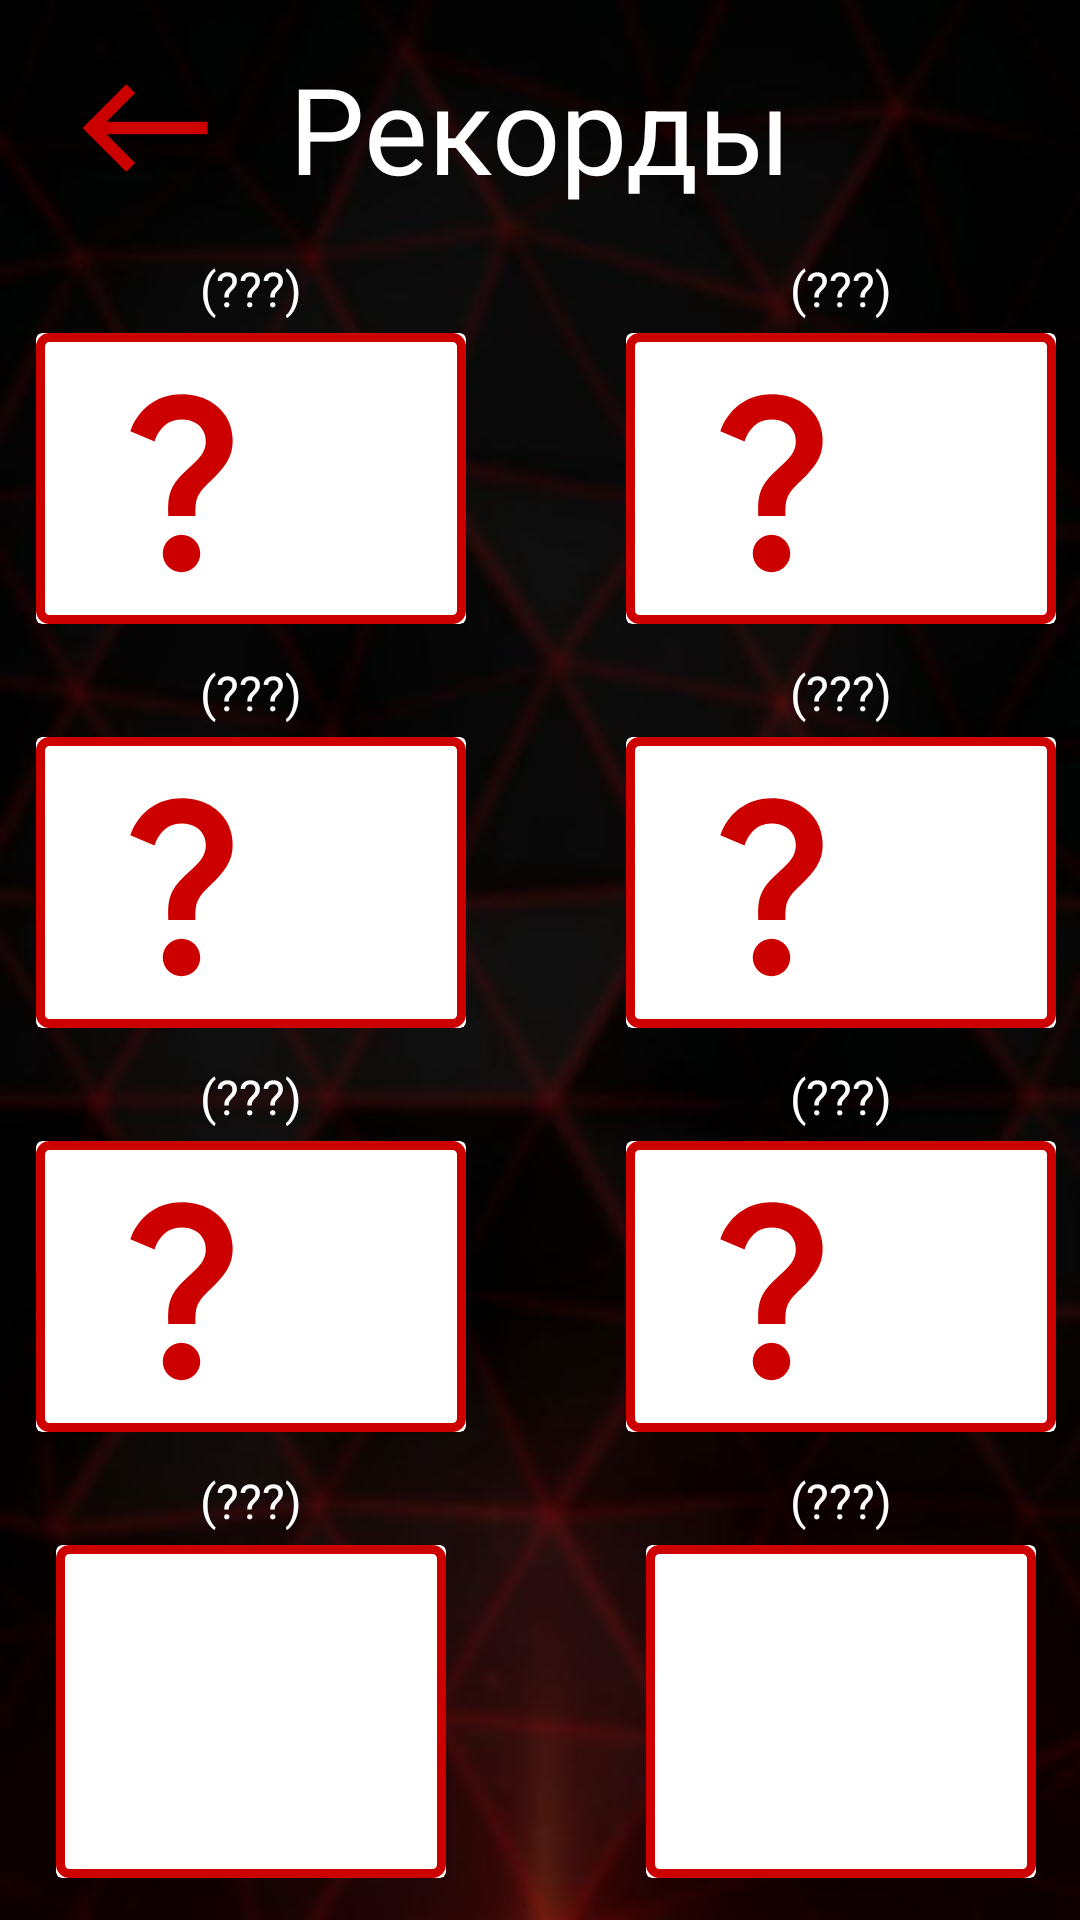

Write the Android layout XML for this screen, with the resource values it uses.
<!-- AndroidManifest.xml: application theme Theme.M_W_P -->
<!-- res/layout/fragment_records.xml -->
<?xml version="1.0" encoding="utf-8"?>
<androidx.constraintlayout.widget.ConstraintLayout xmlns:android="http://schemas.android.com/apk/res/android"
    xmlns:app="http://schemas.android.com/apk/res-auto"
    xmlns:tools="http://schemas.android.com/tools"
    android:layout_width="match_parent"
    android:layout_height="match_parent"
    android:background="@drawable/img_2"
    tools:context=".Extra.Records" >

    <ImageView
        android:id="@+id/back"
        android:layout_width="50dp"
        android:layout_height="50dp"
        app:layout_constraintBottom_toBottomOf="@+id/textName"
        app:layout_constraintEnd_toStartOf="@+id/textName"
        app:layout_constraintStart_toStartOf="parent"
        app:layout_constraintTop_toTopOf="@+id/textName"
        app:srcCompat="@drawable/west_selector" />

    <TextView
        android:id="@+id/textName"
        android:layout_width="wrap_content"
        android:layout_height="wrap_content"
        android:layout_marginTop="16dp"
        android:text="Рекорды"
        android:textColor="@color/white"
        android:textSize="40sp"
        app:layout_constraintEnd_toEndOf="parent"
        app:layout_constraintStart_toStartOf="parent"
        app:layout_constraintTop_toTopOf="parent" />

    <include
        android:id="@+id/rec1"
        layout="@layout/rec"
        android:layout_width="wrap_content"
        android:layout_height="wrap_content"
        android:layout_marginStart="12dp"
        android:layout_marginTop="16dp"
        app:layout_constraintStart_toStartOf="parent"
        app:layout_constraintTop_toBottomOf="@+id/textName" />

    <include
        android:id="@+id/rec2"
        layout="@layout/rec"
        android:layout_width="wrap_content"
        android:layout_height="wrap_content"
        android:layout_marginEnd="8dp"
        app:layout_constraintEnd_toEndOf="parent"
        app:layout_constraintTop_toTopOf="@+id/rec1" />

    <include
        android:id="@+id/rec3"
        layout="@layout/rec"
        android:layout_width="wrap_content"
        android:layout_height="wrap_content"
        android:layout_marginTop="12dp"
        app:layout_constraintStart_toStartOf="@+id/rec1"
        app:layout_constraintTop_toBottomOf="@+id/rec1" />

    <include
        android:id="@+id/rec4"
        layout="@layout/rec"
        android:layout_width="wrap_content"
        android:layout_height="wrap_content"
        android:layout_marginTop="12dp"
        app:layout_constraintEnd_toEndOf="@+id/rec2"
        app:layout_constraintTop_toBottomOf="@+id/rec2" />

    <include
        android:id="@+id/rec5"
        layout="@layout/rec"
        android:layout_width="wrap_content"
        android:layout_height="wrap_content"
        android:layout_marginTop="12dp"
        app:layout_constraintStart_toStartOf="@+id/rec3"
        app:layout_constraintTop_toBottomOf="@+id/rec3" />

    <include
        android:id="@+id/rec6"
        layout="@layout/rec"
        android:layout_width="wrap_content"
        android:layout_height="wrap_content"
        android:layout_marginTop="12dp"
        app:layout_constraintEnd_toEndOf="@+id/rec4"
        app:layout_constraintTop_toBottomOf="@+id/rec4" />

    <include
        android:id="@+id/rec7"
        layout="@layout/rec2"
        android:layout_width="wrap_content"
        android:layout_height="wrap_content"
        android:layout_marginTop="12dp"
        app:layout_constraintEnd_toEndOf="@+id/rec5"
        app:layout_constraintStart_toStartOf="@+id/rec5"
        app:layout_constraintTop_toBottomOf="@+id/rec5" />

    <include
        android:id="@+id/rec8"
        layout="@layout/rec2"
        android:layout_width="wrap_content"
        android:layout_height="wrap_content"
        android:layout_marginTop="12dp"
        app:layout_constraintEnd_toEndOf="@+id/rec6"
        app:layout_constraintStart_toStartOf="@+id/rec6"
        app:layout_constraintTop_toBottomOf="@+id/rec6" />

</androidx.constraintlayout.widget.ConstraintLayout>
<!-- res/layout/rec.xml (included above) -->
<?xml version="1.0" encoding="utf-8"?>

<androidx.constraintlayout.widget.ConstraintLayout xmlns:android="http://schemas.android.com/apk/res/android"
    xmlns:app="http://schemas.android.com/apk/res-auto"
    android:layout_width="match_parent"
    android:layout_height="match_parent">

    <TextView
        android:id="@+id/label"
        android:layout_width="wrap_content"
        android:layout_height="wrap_content"
        android:gravity="center"
        android:text="(???)"
        android:textColor="@color/white"
        android:textSize="16sp"
        app:layout_constraintEnd_toEndOf="parent"
        app:layout_constraintStart_toStartOf="parent"
        app:layout_constraintTop_toTopOf="parent" />

    <androidx.cardview.widget.CardView
        android:id="@+id/cardView3"
        android:layout_width="wrap_content"
        android:layout_height="wrap_content"
        android:layout_marginTop="4dp"
        android:backgroundTint="@color/common_google_signin_btn_text_dark_disabled"
        app:layout_constraintEnd_toEndOf="@+id/label"
        app:layout_constraintStart_toStartOf="@+id/label"
        app:layout_constraintTop_toBottomOf="@+id/label">

        <androidx.constraintlayout.widget.ConstraintLayout
            android:layout_width="match_parent"
            android:layout_height="match_parent"
            android:background="@drawable/border">

            <TextView
                android:id="@+id/record"
                android:layout_width="wrap_content"
                android:layout_height="wrap_content"
                android:layout_marginStart="8dp"
                android:layout_marginTop="4dp"
                android:layout_marginEnd="8dp"
                android:gravity="center"
                android:text="(???)"
                android:textColor="@color/white"
                android:textSize="16sp"
                app:layout_constraintEnd_toEndOf="parent"
                app:layout_constraintStart_toEndOf="@+id/photo"
                app:layout_constraintTop_toBottomOf="@+id/name" />

            <ImageView
                android:id="@+id/photo"
                android:layout_width="75dp"
                android:layout_height="75dp"
                android:layout_marginStart="8dp"
                android:layout_marginTop="8dp"
                android:layout_marginBottom="8dp"
                android:src="@drawable/question"
                app:layout_constraintBottom_toBottomOf="parent"
                app:layout_constraintStart_toStartOf="parent"
                app:layout_constraintTop_toTopOf="parent" />

            <TextView
                android:id="@+id/name"
                android:layout_width="wrap_content"
                android:layout_height="wrap_content"
                android:layout_marginStart="8dp"
                android:layout_marginEnd="8dp"
                android:text="(???)"
                android:textColor="@color/white"
                android:textSize="18sp"
                app:layout_constraintEnd_toEndOf="parent"
                app:layout_constraintStart_toEndOf="@+id/photo"
                app:layout_constraintTop_toTopOf="@+id/photo" />
        </androidx.constraintlayout.widget.ConstraintLayout>

    </androidx.cardview.widget.CardView>
</androidx.constraintlayout.widget.ConstraintLayout>
<!-- res/layout/rec2.xml (included above) -->
<?xml version="1.0" encoding="utf-8"?>

<androidx.constraintlayout.widget.ConstraintLayout xmlns:android="http://schemas.android.com/apk/res/android"
    xmlns:app="http://schemas.android.com/apk/res-auto"
    xmlns:tools="http://schemas.android.com/tools"
    android:layout_width="match_parent"
    android:layout_height="match_parent">

    <TextView
        android:id="@+id/label"
        android:layout_width="wrap_content"
        android:layout_height="wrap_content"
        android:gravity="center"
        android:text="(???)"
        android:textColor="@color/white"
        android:textSize="16sp"
        app:layout_constraintEnd_toEndOf="@+id/cardView3"
        app:layout_constraintStart_toStartOf="parent"
        app:layout_constraintTop_toTopOf="parent" />

    <androidx.cardview.widget.CardView
        android:id="@+id/cardView3"
        android:layout_width="wrap_content"
        android:layout_height="wrap_content"
        android:layout_marginTop="4dp"
        android:backgroundTint="@color/common_google_signin_btn_text_dark_disabled"
        app:layout_constraintStart_toStartOf="parent"
        app:layout_constraintTop_toBottomOf="@+id/label">

        <androidx.constraintlayout.widget.ConstraintLayout
            android:layout_width="match_parent"
            android:layout_height="match_parent"
            android:background="@drawable/border">

            <TextView
                android:id="@+id/record"
                android:layout_width="wrap_content"
                android:layout_height="wrap_content"
                android:layout_marginStart="8dp"
                android:layout_marginTop="8dp"
                android:layout_marginEnd="8dp"
                android:layout_marginBottom="8dp"
                android:gravity="center"
                android:text="(???) минуты"
                android:textColor="@color/white"
                android:textSize="18sp"
                app:layout_constraintBottom_toBottomOf="parent"
                app:layout_constraintEnd_toEndOf="parent"
                app:layout_constraintStart_toStartOf="parent"
                app:layout_constraintTop_toBottomOf="@+id/name" />

            <TextView
                android:id="@+id/name"
                android:layout_width="wrap_content"
                android:layout_height="wrap_content"
                android:layout_marginStart="8dp"
                android:layout_marginTop="8dp"
                android:layout_marginEnd="8dp"
                android:gravity="center"
                android:text="(???) VS (???)"
                android:textColor="@color/white"
                android:textSize="18sp"
                app:layout_constraintEnd_toEndOf="parent"
                app:layout_constraintStart_toStartOf="parent"
                app:layout_constraintTop_toBottomOf="@+id/tournament" />

            <TextView
                android:id="@+id/tournament"
                android:layout_width="wrap_content"
                android:layout_height="wrap_content"
                android:layout_marginStart="8dp"
                android:layout_marginTop="8dp"
                android:layout_marginEnd="8dp"
                android:text="(???)"
                android:textColor="@color/white"
                android:textSize="18sp"
                app:layout_constraintEnd_toEndOf="parent"
                app:layout_constraintStart_toStartOf="parent"
                app:layout_constraintTop_toTopOf="parent" />
        </androidx.constraintlayout.widget.ConstraintLayout>

    </androidx.cardview.widget.CardView>

</androidx.constraintlayout.widget.ConstraintLayout>
<!-- resources referenced by this layout -->
<resources>
  <color name="white">#FFFFFFFF</color>
  <!-- drawable border (drawable) -->
  <?xml version="1.0" encoding="utf-8"?>
  
  <shape xmlns:android="http://schemas.android.com/apk/res/android">
      <solid android:color="@android:color/transparent" />
      <stroke
          android:width="3dp"
          android:color="@color/off" />
      <padding android:left="3dp" android:top="3dp" android:right="3dp" android:bottom="3dp" />
      <corners android:radius="3dp" />
  </shape>
  <!-- drawable img_2: png bitmap (drawable, 431271 bytes) -->
  <!-- drawable question (drawable) -->
  <vector android:height="24dp" android:tint="#CD0000"
      android:viewportHeight="24" android:viewportWidth="24"
      android:width="24dp" xmlns:android="http://schemas.android.com/apk/res/android">
      <path android:fillColor="@android:color/white" android:pathData="M11.07,12.85c0.77,-1.39 2.25,-2.21 3.11,-3.44c0.91,-1.29 0.4,-3.7 -2.18,-3.7c-1.69,0 -2.52,1.28 -2.87,2.34L6.54,6.96C7.25,4.83 9.18,3 11.99,3c2.35,0 3.96,1.07 4.78,2.41c0.7,1.15 1.11,3.3 0.03,4.9c-1.2,1.77 -2.35,2.31 -2.97,3.45c-0.25,0.46 -0.35,0.76 -0.35,2.24h-2.89C10.58,15.22 10.46,13.95 11.07,12.85zM14,20c0,1.1 -0.9,2 -2,2s-2,-0.9 -2,-2c0,-1.1 0.9,-2 2,-2S14,18.9 14,20z"/>
  </vector>
  <!-- drawable west_selector (drawable) -->
  <?xml version="1.0" encoding="utf-8"?>
  
  <selector xmlns:android="http://schemas.android.com/apk/res/android">
      
      <item android:state_pressed="true" android:drawable="@drawable/west2" />
  
      
      <item android:drawable="@drawable/west" />
  
      
  
  </selector>
  <style name="Theme.M_W_P" parent="Theme.MaterialComponents.DayNight.DarkActionBar">
          
  
          <item name="colorPrimary">@color/white</item>
          <item name="colorPrimaryVariant">@color/red</item>
  
          <item name="colorOnPrimary">@color/white</item>
          
          <item name="colorSecondary">@color/white</item>
          <item name="colorSecondaryVariant">@color/white</item>
          <item name="colorOnSecondary">@color/black</item>
  
          <item name="android:windowFullscreen">true</item>
  
          
          <item name="android:statusBarColor">?attr/colorPrimaryVariant</item>
          <item name="android:windowBackground">@color/black</item>
          
      </style>
  <color name="off">#CD0000</color>
  <!-- drawable west2 (drawable) -->
  <vector android:height="24dp" android:tint="#780000"
      android:viewportHeight="24" android:viewportWidth="24"
      android:width="24dp" xmlns:android="http://schemas.android.com/apk/res/android">
      <path android:fillColor="@android:color/white" android:pathData="M9,19l1.41,-1.41L5.83,13H22V11H5.83l4.59,-4.59L9,5l-7,7L9,19z"/>
  </vector>
  <!-- drawable west (drawable) -->
  <vector android:height="24dp" android:tint="#CD0000"
      android:viewportHeight="24" android:viewportWidth="24"
      android:width="24dp" xmlns:android="http://schemas.android.com/apk/res/android">
      <path android:fillColor="@android:color/white" android:pathData="M9,19l1.41,-1.41L5.83,13H22V11H5.83l4.59,-4.59L9,5l-7,7L9,19z"/>
  </vector>
  <color name="red">#C50000</color>
  <color name="black">#FF000000</color>
</resources>
